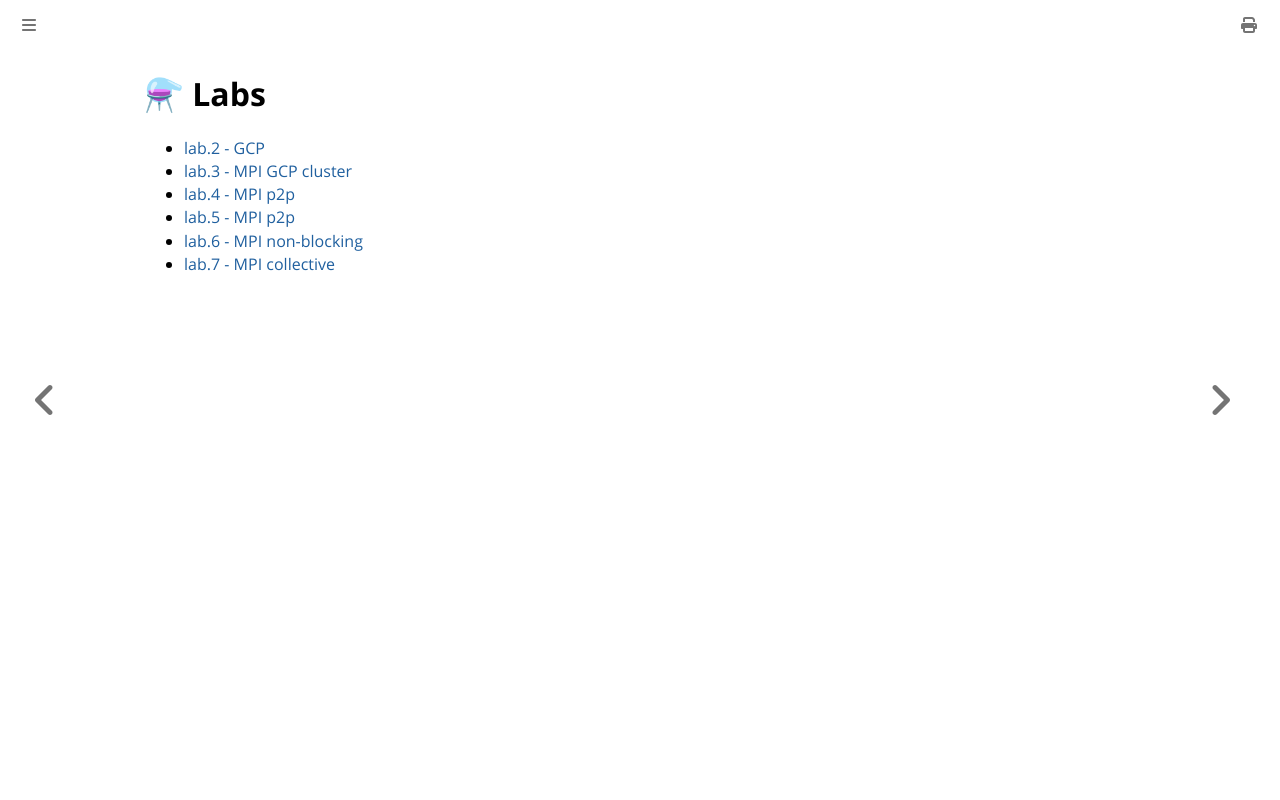

repository: spagnuolocarmine/programmazione-concorrente-parallela-cloud · page: labs.html · generator: mdbook

# ⚗ Labs

- [lab.2 - GCP](labs/lab.2.md)
- [lab.3 - MPI GCP cluster ](labs/lab.3.md)
- [lab.4 - MPI p2p](labs/lab.4.md)
- [lab.5 - MPI p2p](labs/lab.5.md)
- [lab.6 - MPI non-blocking](labs/lab.6.md)
- [lab.7 - MPI collective](labs/lab.7.md)
